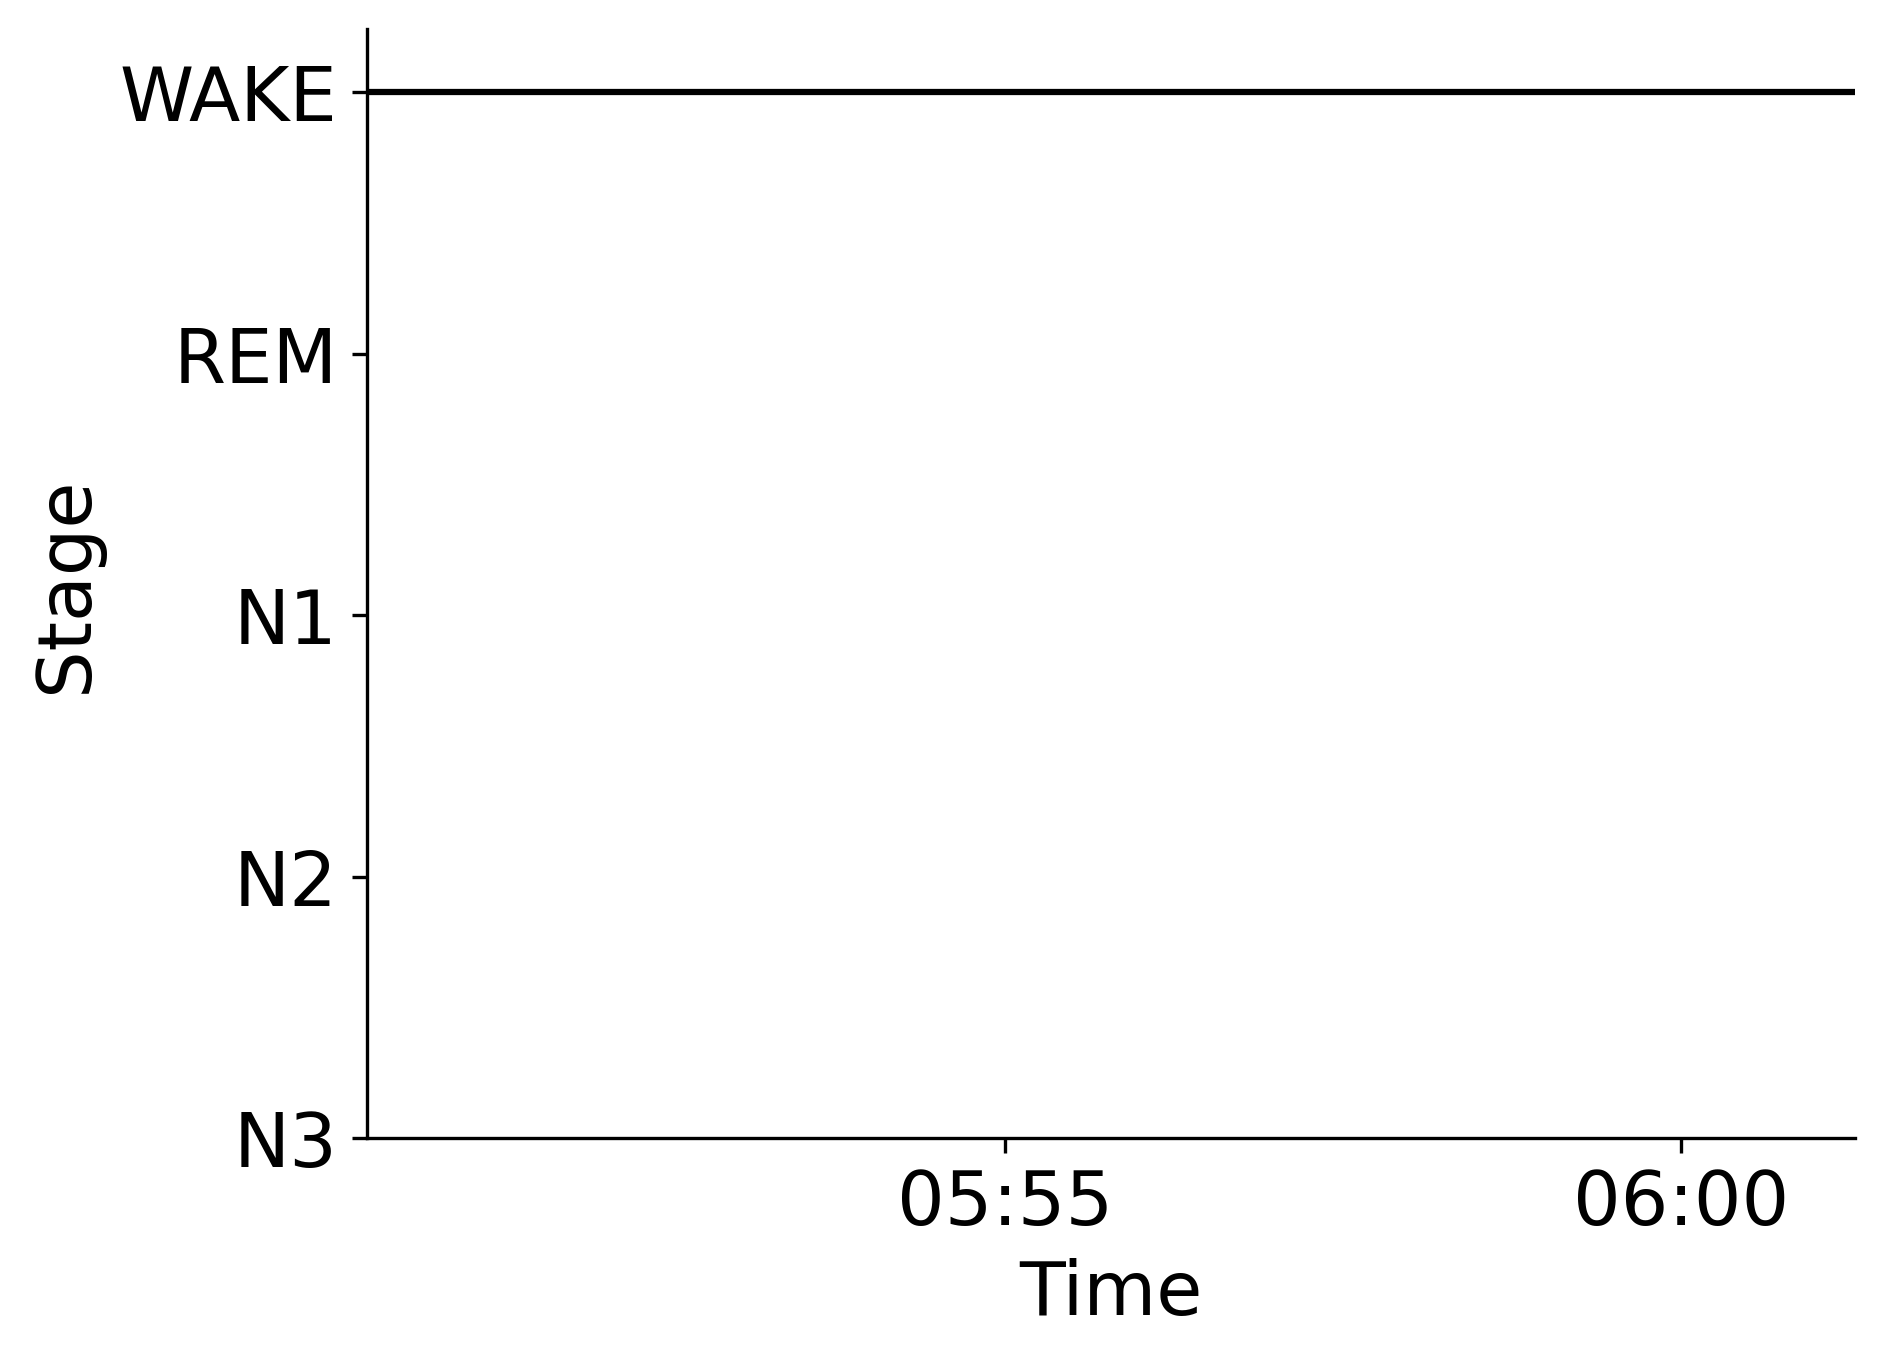

Source data for this figure (header and first rows):
Epoch, Subject, Session, Recording, RecordingEpoch, Time, Stage
0, sub-00014, ses-1, sub-00014_ses-1_task-sleep_acq-20170118T…, 0, 2017-01-18 05:50:16.994725+00:00, WAKE
1, sub-00014, ses-1, sub-00014_ses-1_task-sleep_acq-20170118T…, 1, 2017-01-18 05:50:46.994725+00:00, WAKE
2, sub-00014, ses-1, sub-00014_ses-1_task-sleep_acq-20170118T…, 2, 2017-01-18 05:51:16.994725+00:00, WAKE
3, sub-00014, ses-1, sub-00014_ses-1_task-sleep_acq-20170118T…, 3, 2017-01-18 05:51:46.994725+00:00, WAKE
4, sub-00014, ses-1, sub-00014_ses-1_task-sleep_acq-20170118T…, 4, 2017-01-18 05:52:16.994725+00:00, WAKE
5, sub-00014, ses-1, sub-00014_ses-1_task-sleep_acq-20170118T…, 5, 2017-01-18 05:52:46.994725+00:00, WAKE
6, sub-00014, ses-1, sub-00014_ses-1_task-sleep_acq-20170118T…, 6, 2017-01-18 05:53:16.994725+00:00, WAKE
7, sub-00014, ses-1, sub-00014_ses-1_task-sleep_acq-20170118T…, 7, 2017-01-18 05:53:46.994725+00:00, WAKE
8, sub-00014, ses-1, sub-00014_ses-1_task-sleep_acq-20170118T…, 8, 2017-01-18 05:54:16.994725+00:00, WAKE
9, sub-00014, ses-1, sub-00014_ses-1_task-sleep_acq-20170118T…, 9, 2017-01-18 05:54:46.994725+00:00, WAKE
10, sub-00014, ses-1, sub-00014_ses-1_task-sleep_acq-20170118T…, 10, 2017-01-18 05:55:16.994725+00:00, WAKE
11, sub-00014, ses-1, sub-00014_ses-1_task-sleep_acq-20170118T…, 11, 2017-01-18 05:55:46.994725+00:00, WAKE
12, sub-00014, ses-1, sub-00014_ses-1_task-sleep_acq-20170118T…, 12, 2017-01-18 05:56:16.994725+00:00, WAKE
13, sub-00014, ses-1, sub-00014_ses-1_task-sleep_acq-20170118T…, 13, 2017-01-18 05:56:46.994725+00:00, WAKE
14, sub-00014, ses-1, sub-00014_ses-1_task-sleep_acq-20170118T…, 14, 2017-01-18 05:57:16.994725+00:00, WAKE
15, sub-00014, ses-1, sub-00014_ses-1_task-sleep_acq-20170118T…, 15, 2017-01-18 05:57:46.994725+00:00, WAKE
16, sub-00014, ses-1, sub-00014_ses-1_task-sleep_acq-20170118T…, 16, 2017-01-18 05:58:16.994725+00:00, WAKE
17, sub-00014, ses-1, sub-00014_ses-1_task-sleep_acq-20170118T…, 17, 2017-01-18 05:58:46.994725+00:00, WAKE
18, sub-00014, ses-1, sub-00014_ses-1_task-sleep_acq-20170118T…, 18, 2017-01-18 05:59:16.994725+00:00, WAKE
19, sub-00014, ses-1, sub-00014_ses-1_task-sleep_acq-20170118T…, 19, 2017-01-18 05:59:46.994725+00:00, WAKE
20, sub-00014, ses-1, sub-00014_ses-1_task-sleep_acq-20170118T…, 20, 2017-01-18 06:00:16.994725+00:00, WAKE
21, sub-00014, ses-1, sub-00014_ses-1_task-sleep_acq-20170118T…, 21, 2017-01-18 06:00:46.994725+00:00, WAKE
